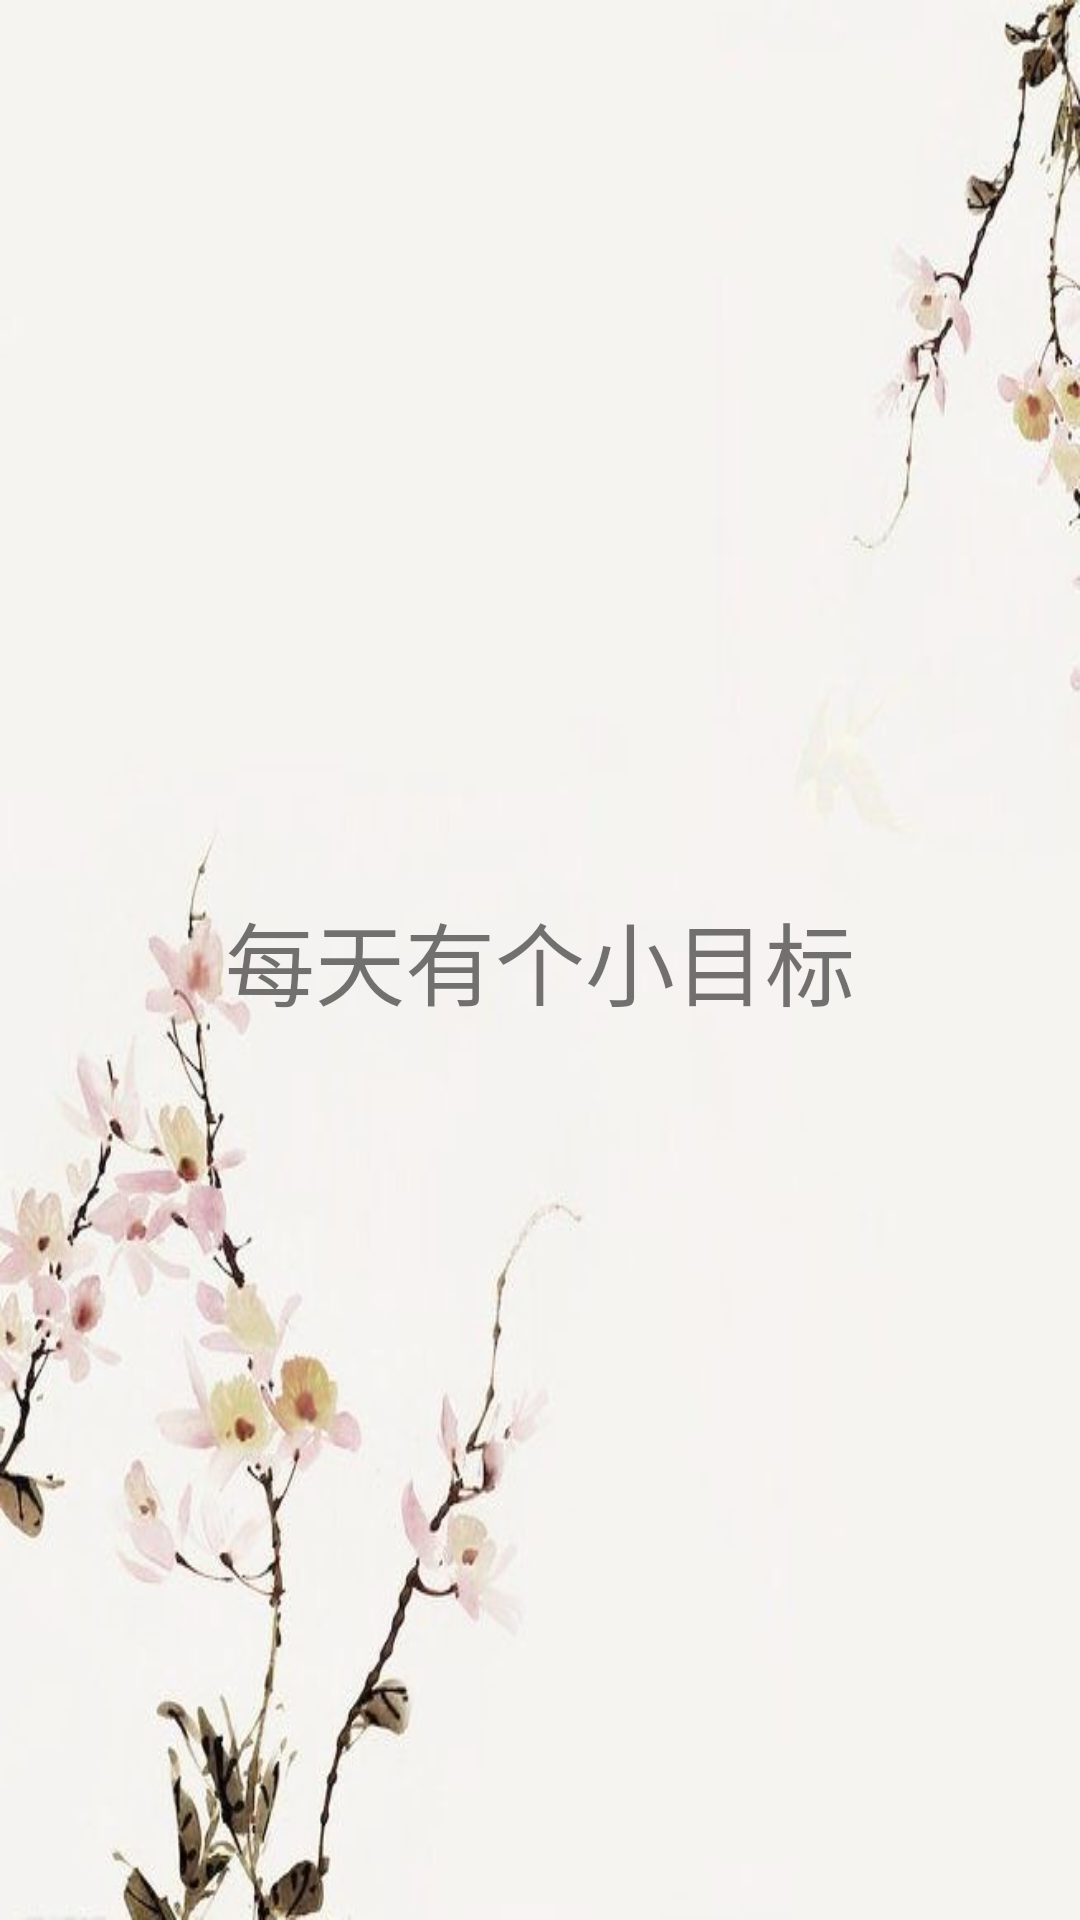

Here is an Android app screen rendered from its layout file. Give the layout XML and the strings, colors and styles it references.
<!-- AndroidManifest.xml: application theme AppTheme -->
<!-- res/layout/pager_item_one.xml -->
<?xml version="1.0" encoding="utf-8"?>
<LinearLayout xmlns:android="http://schemas.android.com/apk/res/android"
    android:orientation="vertical" 
    android:layout_width="match_parent"
    android:layout_height="match_parent"
    android:gravity="center"
    android:background="@drawable/pageone">

    <TextView
        android:layout_width="wrap_content"
        android:layout_height="wrap_content"
        android:text="@string/everydayGoal"
        android:textSize="30sp"
        android:id="@+id/page_one"/>
    
    
</LinearLayout>
<!-- resources referenced by this layout -->
<resources>
  <!-- drawable pageone: jpg bitmap (drawable, 27162 bytes) -->
  <string name="everydayGoal">每天有个小目标</string>
  <style name="AppTheme" parent="Theme.AppCompat.DayNight.DarkActionBar">
          
          <item name="colorPrimary">@color/colorPrimary</item>
          <item name="colorPrimaryDark">@color/colorPrimaryDark</item>
          <item name="colorAccent">@color/colorAccent</item>
      </style>
  <color name="colorPrimary">#3F51B5</color>
  <color name="colorPrimaryDark">#303F9F</color>
  <color name="colorAccent">#44BAB5</color>
</resources>
